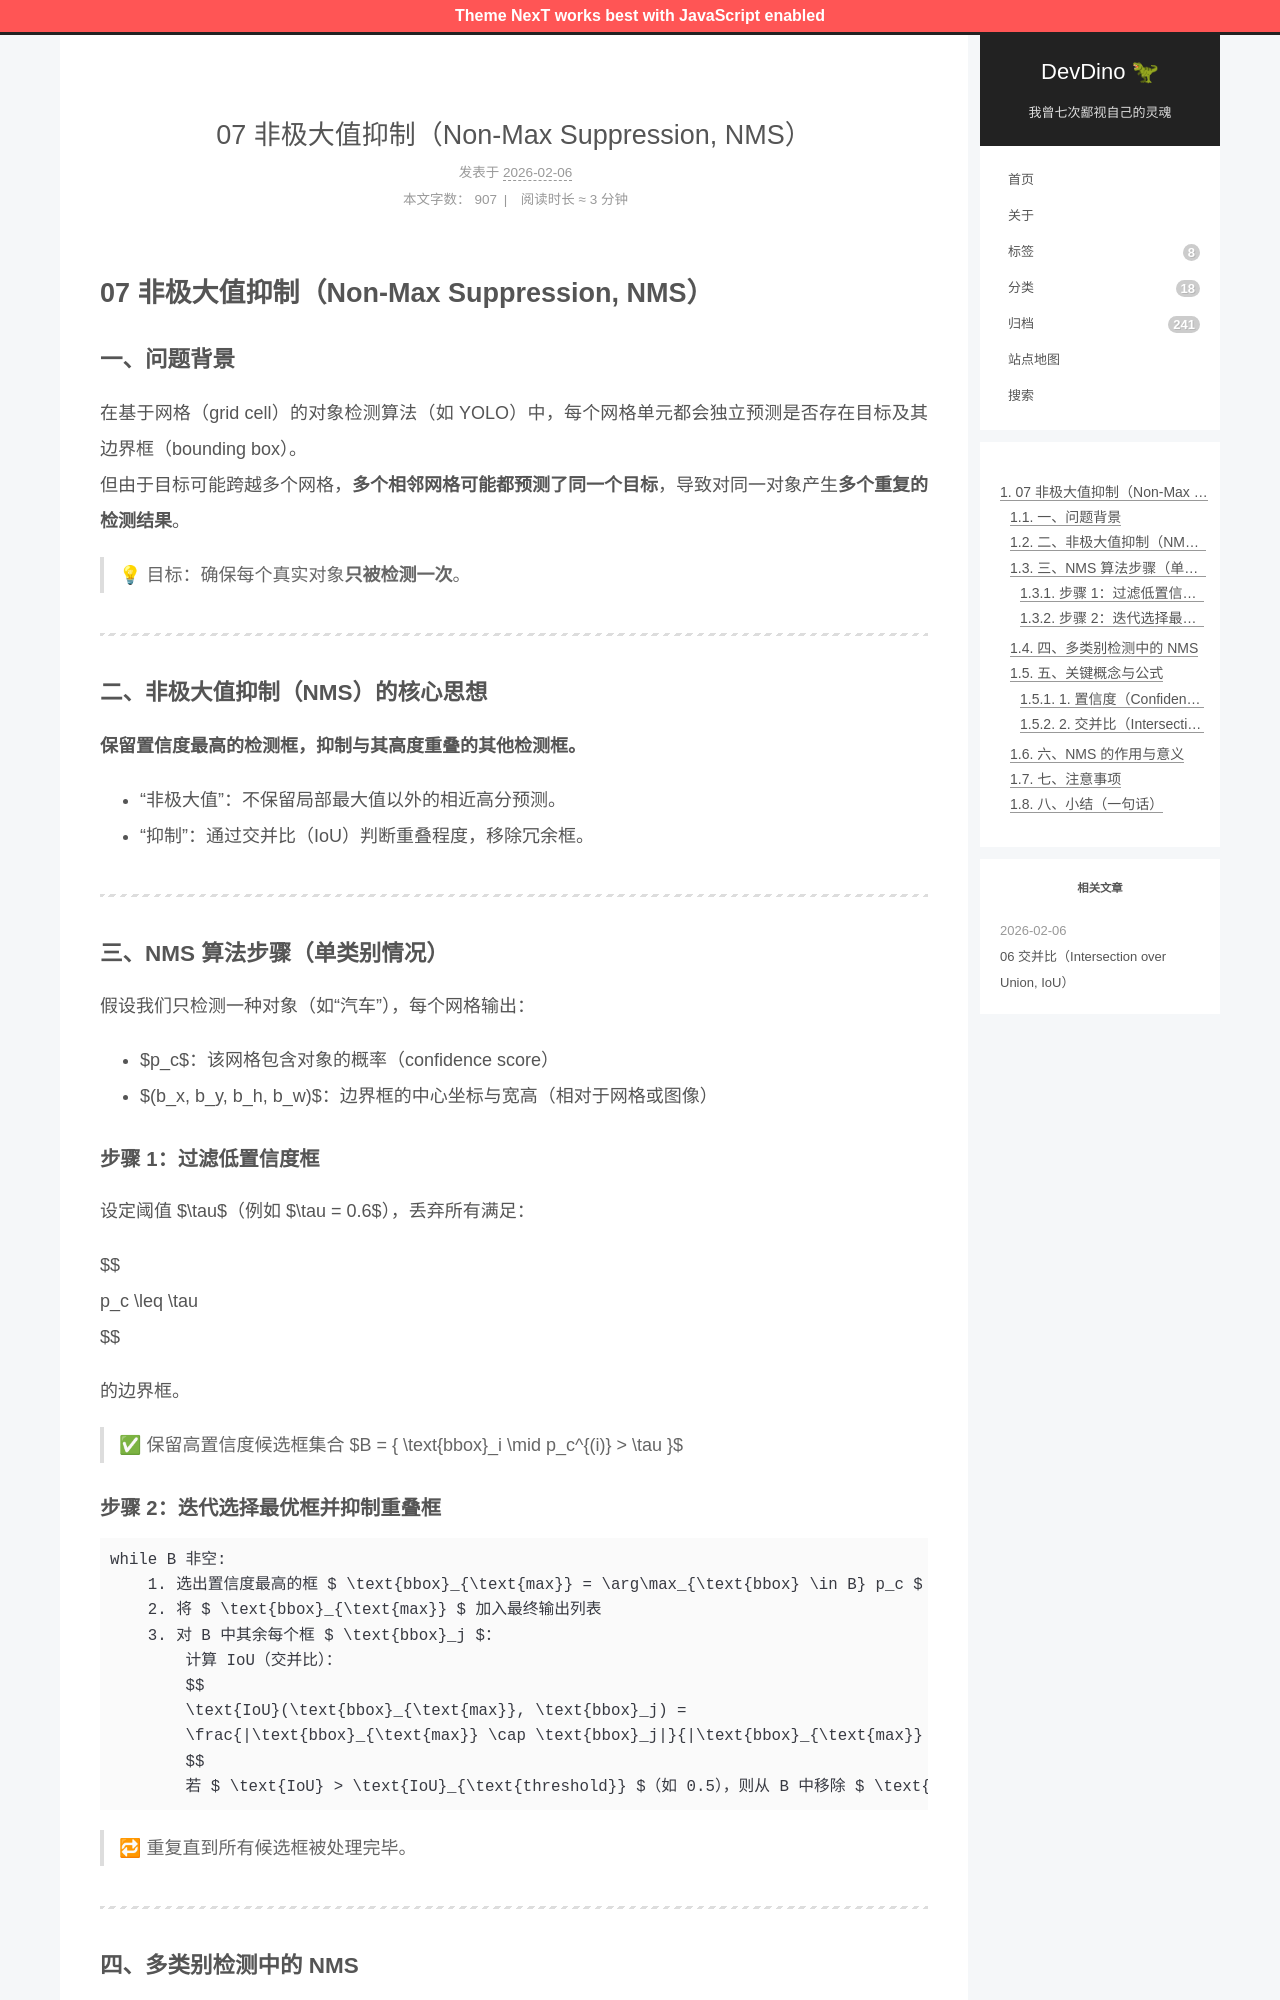

repository: afetmin/blog · page: 卷积神经网络3/07 非极大值抑制（Non-Max Suppression, NMS）/index.html · generator: jekyll

---
title: 07 非极大值抑制（Non-Max Suppression, NMS）
date: 2026-02-06T16:21:22Z
lastmod: 2026-02-06T16:23:49Z
categories: 卷积神经网络
---

# 07 非极大值抑制（Non-Max Suppression, NMS）

### 一、问题背景

在基于网格（grid cell）的对象检测算法（如 YOLO）中，每个网格单元都会独立预测是否存在目标及其边界框（bounding box）。  
但由于目标可能跨越多个网格，**多个相邻网格可能都预测了同一个目标**，导致对同一对象产生**多个重复的检测结果**。

> 💡 目标：确保每个真实对象**只被检测一次**。

---

### 二、非极大值抑制（NMS）的核心思想

**保留置信度最高的检测框，抑制与其高度重叠的其他检测框。**

- “非极大值”：不保留局部最大值以外的相近高分预测。
- “抑制”：通过交并比（IoU）判断重叠程度，移除冗余框。

---

### 三、NMS 算法步骤（单类别情况）

假设我们只检测一种对象（如“汽车”），每个网格输出：

- $p_c$：该网格包含对象的概率（confidence score）
- $(b_x, b_y, b_h, b_w)$：边界框的中心坐标与宽高（相对于网格或图像）

#### 步骤 1：过滤低置信度框

设定阈值 $\tau$（例如 $\tau = 0.6$），丢弃所有满足：

$$
p_c \leq \tau
$$

的边界框。

> ✅ 保留高置信度候选框集合 $B = \{ \text{bbox}_i \mid p_c^{(i)} > \tau \}$
